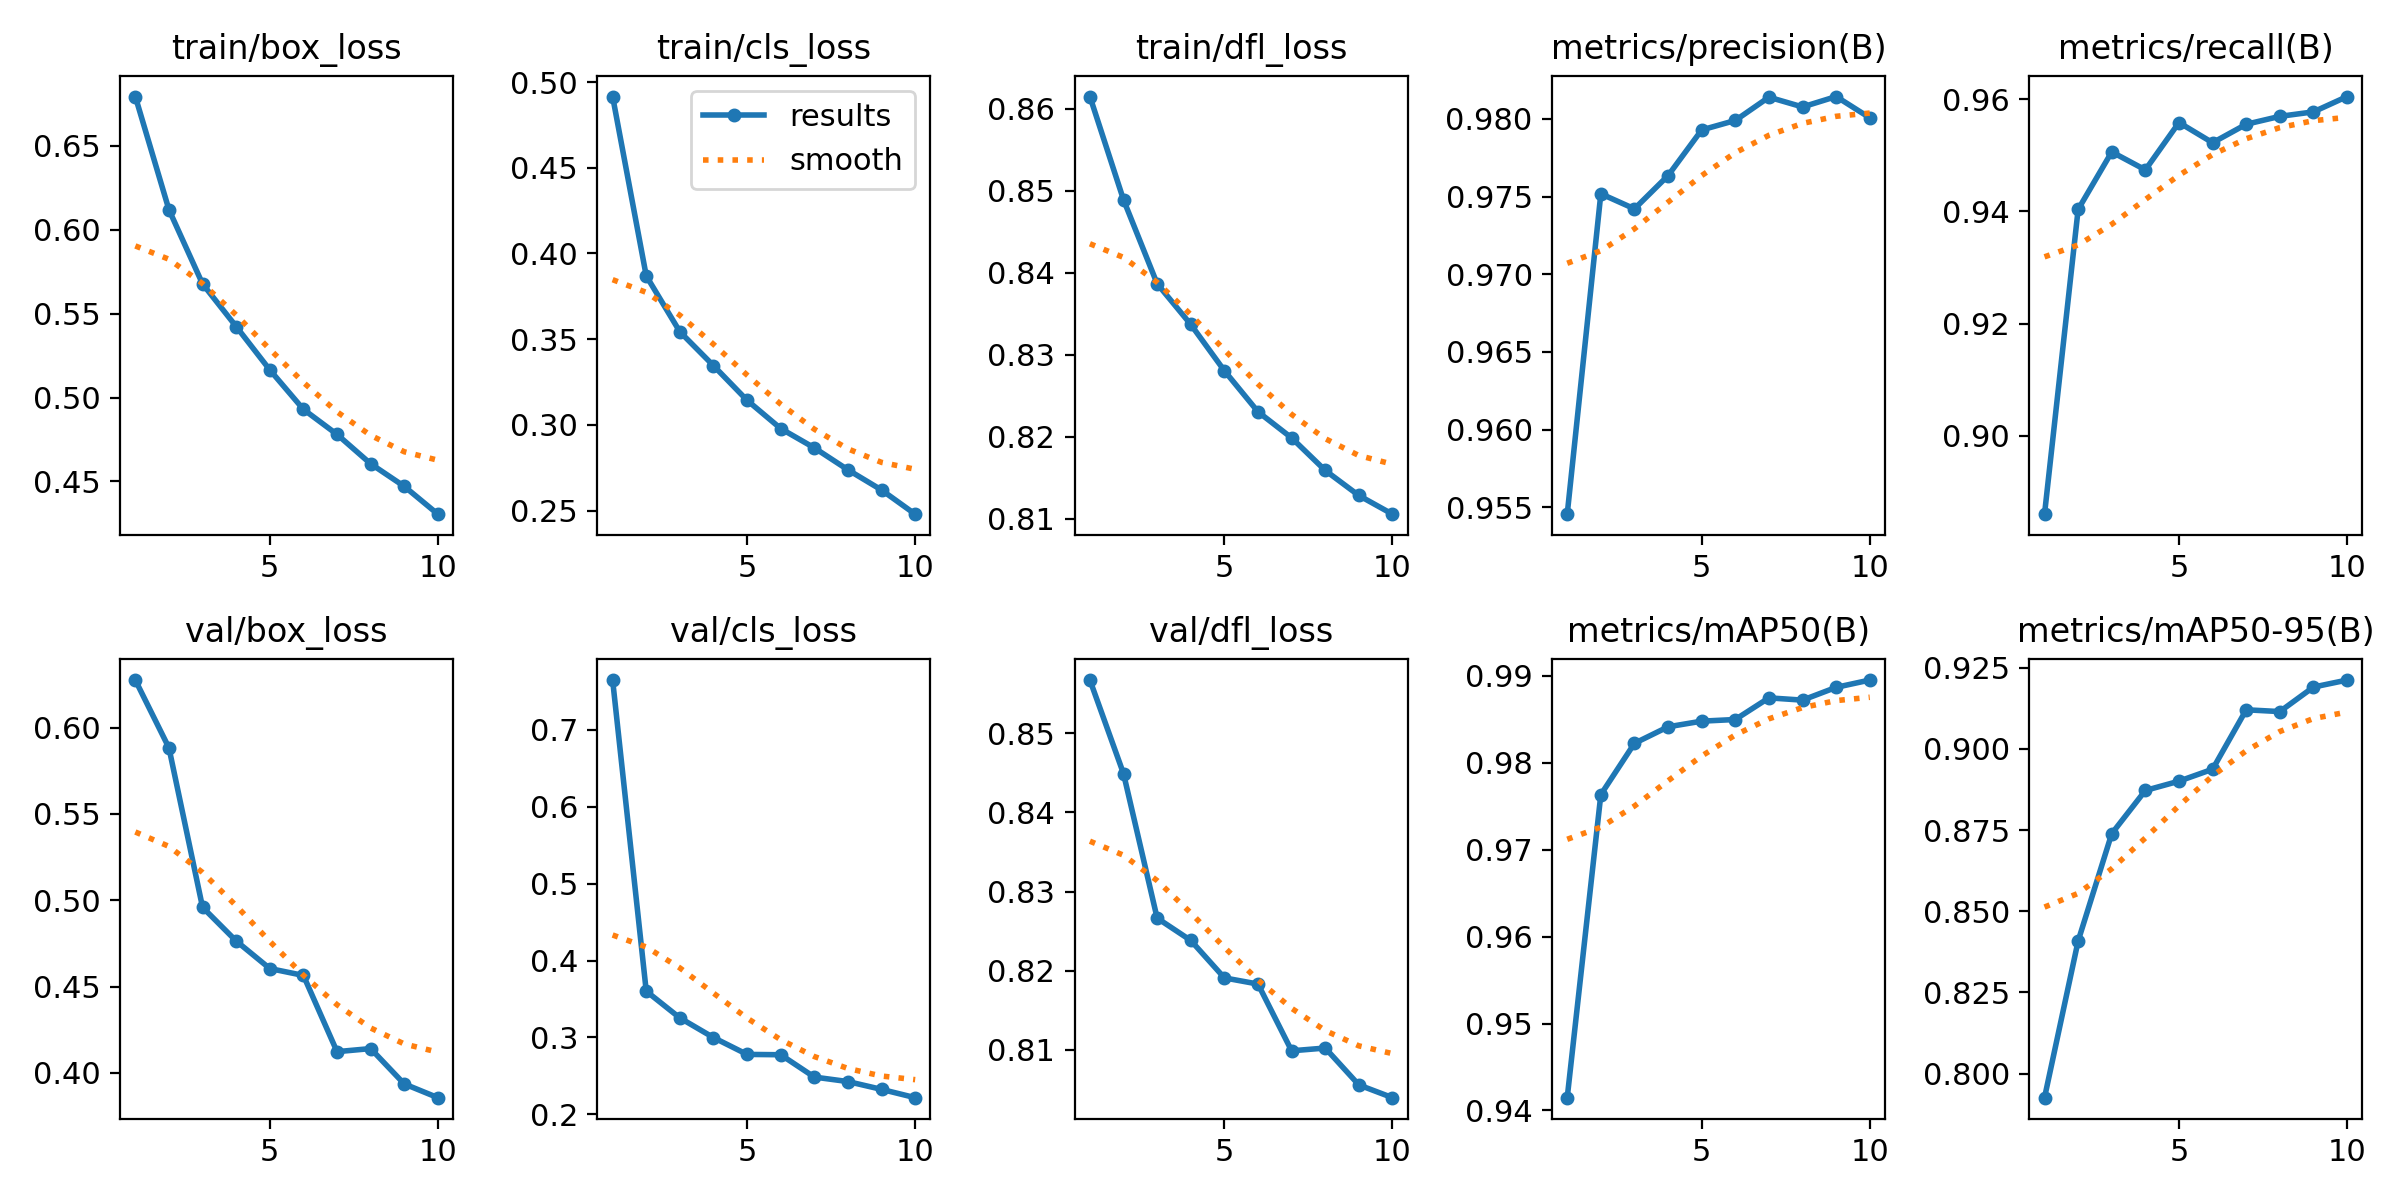

Data behind this chart, as committed beside it:
epoch, time, train/box_loss, train/cls_loss, train/dfl_loss, metrics/precision(B), metrics/recall(B), metrics/mAP50(B), metrics/mAP50-95(B), val/box_loss, val/cls_loss, val/dfl_loss, lr/pg0, lr/pg1, lr/pg2
1, 225.5, 0.6794, 0.4915, 0.8615, 0.9546, 0.886, 0.9415, 0.7926, 0.6276, 0.7648, 0.8567, 0.06982, 0.003102, 0.003102
2, 414.4, 0.612, 0.387, 0.8489, 0.9752, 0.9404, 0.9763, 0.8409, 0.5883, 0.3602, 0.8449, 0.03898, 0.005596, 0.005596
3, 600.6, 0.5678, 0.3544, 0.8387, 0.9742, 0.9506, 0.9822, 0.8739, 0.496, 0.3254, 0.8266, 0.007528, 0.007477, 0.007477
4, 785.4, 0.5424, 0.3346, 0.8337, 0.9764, 0.9474, 0.9841, 0.8872, 0.4764, 0.2998, 0.8238, 0.006561, 0.006561, 0.006561
5, 969.4, 0.5165, 0.3144, 0.828, 0.9793, 0.9558, 0.9848, 0.8901, 0.4605, 0.2779, 0.8191, 0.005641, 0.005641, 0.005641
6, 1153, 0.493, 0.2979, 0.823, 0.9799, 0.9523, 0.985, 0.8938, 0.4565, 0.2775, 0.8183, 0.004722, 0.004722, 0.004722
7, 1337, 0.4781, 0.2866, 0.8198, 0.9814, 0.9555, 0.9875, 0.9121, 0.4123, 0.2484, 0.8099, 0.003802, 0.003802, 0.003802
8, 1521, 0.4606, 0.2738, 0.8159, 0.9808, 0.9569, 0.9872, 0.9115, 0.4141, 0.2426, 0.8102, 0.002882, 0.002882, 0.002882
9, 1705, 0.4471, 0.262, 0.8128, 0.9814, 0.9577, 0.9887, 0.9191, 0.3936, 0.2324, 0.8056, 0.001962, 0.001962, 0.001962
10, 1889, 0.4305, 0.248, 0.8105, 0.9801, 0.9605, 0.9895, 0.9212, 0.3856, 0.2216, 0.804, 0.001043, 0.001043, 0.001043
